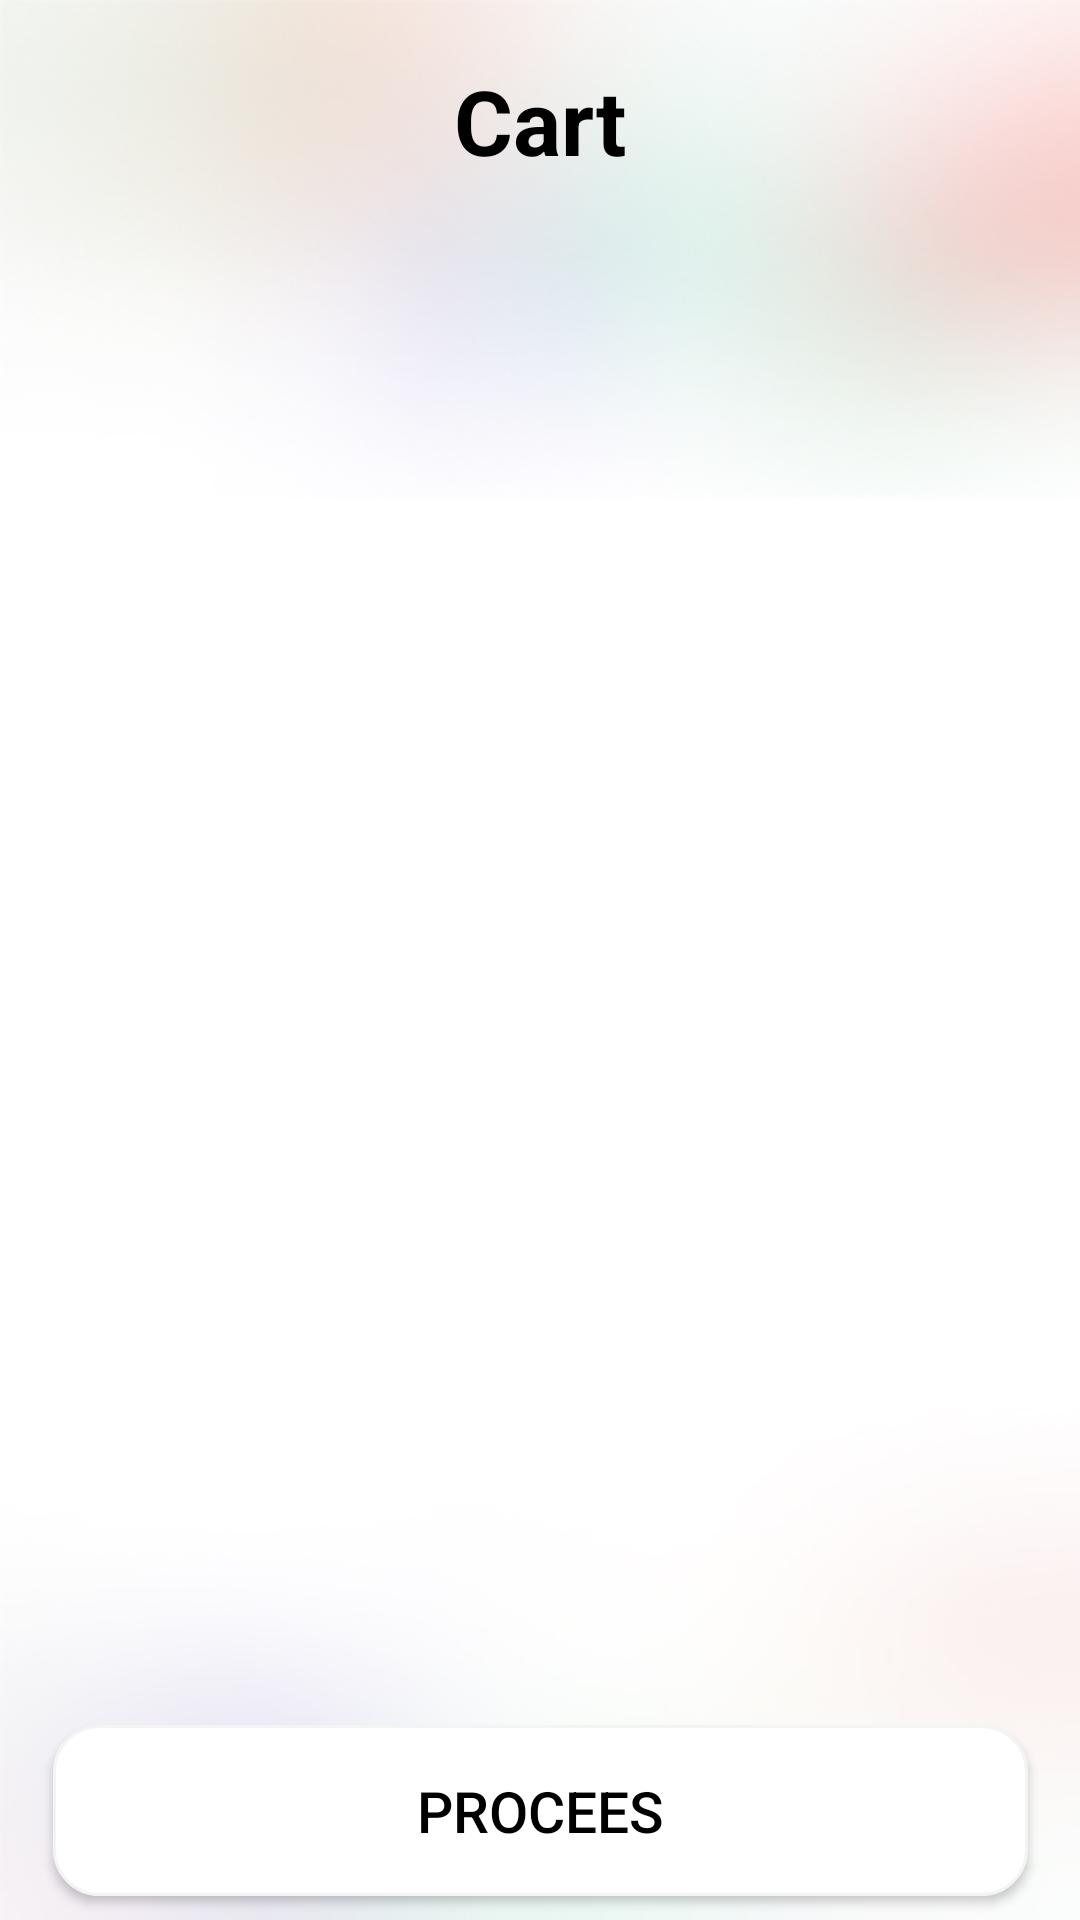

Layout XML and referenced resources for this Android screen:
<!-- AndroidManifest.xml: application theme Theme.Farmer -->
<!-- res/layout/fragment_cart_.xml -->
<?xml version="1.0" encoding="utf-8"?>
<androidx.constraintlayout.widget.ConstraintLayout xmlns:android="http://schemas.android.com/apk/res/android"
    xmlns:app="http://schemas.android.com/apk/res-auto"
    xmlns:tools="http://schemas.android.com/tools"
    android:layout_width="match_parent"
    android:layout_height="match_parent"
    tools:context=".cart_Fragment"
    android:background="@drawable/mainbackgroung"
    >

    


    <TextView
        android:id="@+id/textView15"
        android:layout_width="wrap_content"
        android:layout_height="wrap_content"
        android:text="Cart"

        android:textStyle="bold"
        android:textSize="30dp"
        android:textColor="@color/black"

        android:layout_marginTop="20dp"
        app:layout_constraintEnd_toEndOf="parent"
        app:layout_constraintStart_toStartOf="parent"
        app:layout_constraintTop_toTopOf="parent" />

    <androidx.recyclerview.widget.RecyclerView
        android:id="@+id/cardRecycleview"
        android:layout_width="match_parent"
        android:layout_height="match_parent"
        android:layout_marginBottom="?attr/actionBarSize"
        android:layout_marginTop="?attr/actionBarSize"
        app:layout_constraintBottom_toTopOf="@+id/button2"
        app:layout_constraintEnd_toEndOf="parent"
        app:layout_constraintStart_toStartOf="parent"
        app:layout_constraintTop_toBottomOf="@+id/textView15" />

    <androidx.appcompat.widget.AppCompatButton
        android:id="@+id/button2"
        android:layout_width="325dp"
        android:layout_height="57dp"
        android:layout_marginBottom="8dp"
        android:background="@drawable/procssedbutton"
        android:text="Procees"
  android:textColor="@color/black"
  android:layout_marginTop="50dp"
        android:textSize="19dp"
        app:layout_constraintBottom_toBottomOf="parent"
        app:layout_constraintEnd_toEndOf="parent"
        app:layout_constraintStart_toStartOf="parent" />
</androidx.constraintlayout.widget.ConstraintLayout>
<!-- resources referenced by this layout -->
<resources>
  <color name="black">#FF000000</color>
  <!-- drawable mainbackgroung: jpg bitmap (drawable, 35292 bytes) -->
  <!-- drawable procssedbutton (drawable) -->
  <?xml version="1.0" encoding="utf-8"?>
  <shape xmlns:android="http://schemas.android.com/apk/res/android">
  <solid android:color="@color/white"> </solid>
      <stroke android:color="#f4f4f4" android:width="1dp"></stroke>
      <corners android:radius="15dp"></corners>
  </shape>
  <style name="Theme.Farmer" parent="Base.Theme.Farmer" />
  <color name="white">#FFFFFF</color>
  <style name="Base.Theme.Farmer" parent="Theme.Material3.DayNight.NoActionBar">
          
          
      </style>
</resources>
